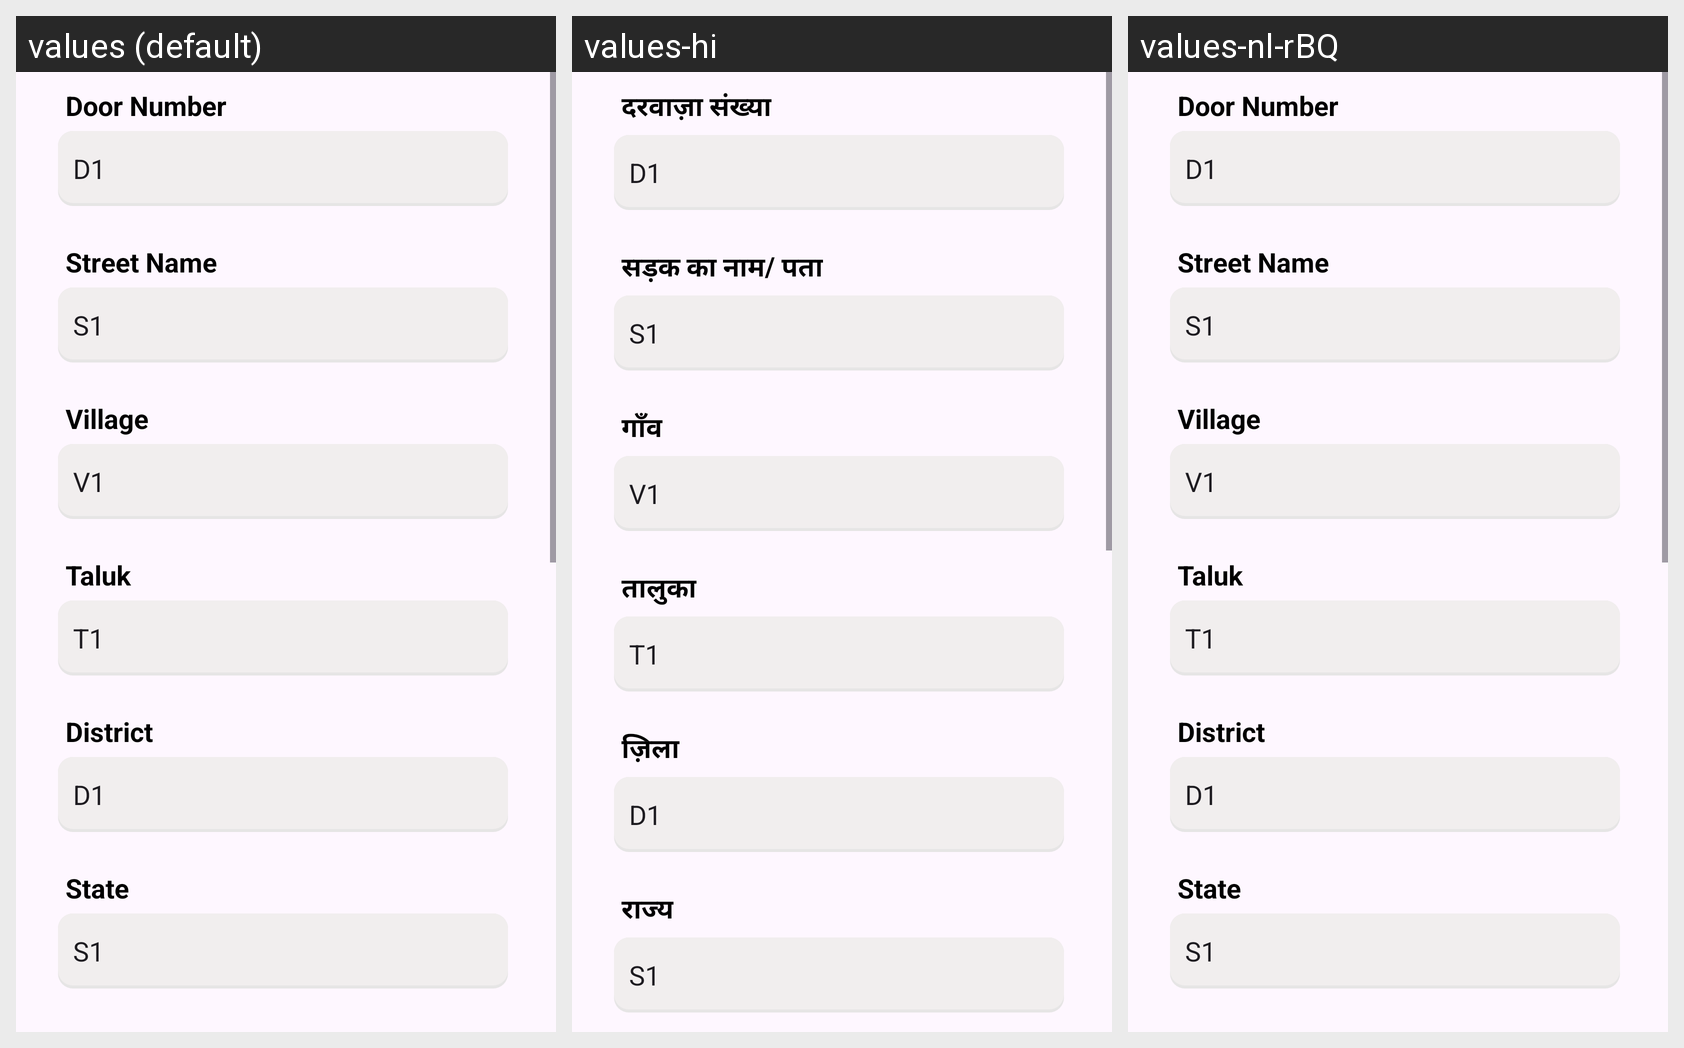

For this localized Android screen grid, give each drawn string resource with its value in every locale shown.
Android screen res/layout/loan_app_frag3.xml rendered under 3 locales, left to right: values (default), values-hi, values-nl-rBQ. Device: Nexus 5 (rendered at 1080×1920; each locale shown at half size, 540×960, under a caption strip naming it); theme Theme.Appv1.
Strings drawn on this screen, with the default value and each locale's value (text and hints the layout hard-codes, and strings that could not be matched under every locale, appear in the picture but are not listed):

door_number
  values: Door Number
  values-hi: दरवाज़ा संख्या
  values-nl-rBQ: Door Number

street_name
  values: Street Name
  values-hi: सड़क का नाम/ पता
  values-nl-rBQ: Street Name

village
  values: Village
  values-hi: गाँव
  values-nl-rBQ: Village

taluk
  values: Taluk
  values-hi: तालुका
  values-nl-rBQ: Taluk

district
  values: District
  values-hi: ज़िला
  values-nl-rBQ: District

state
  values: State
  values-hi: राज्य
  values-nl-rBQ: State
